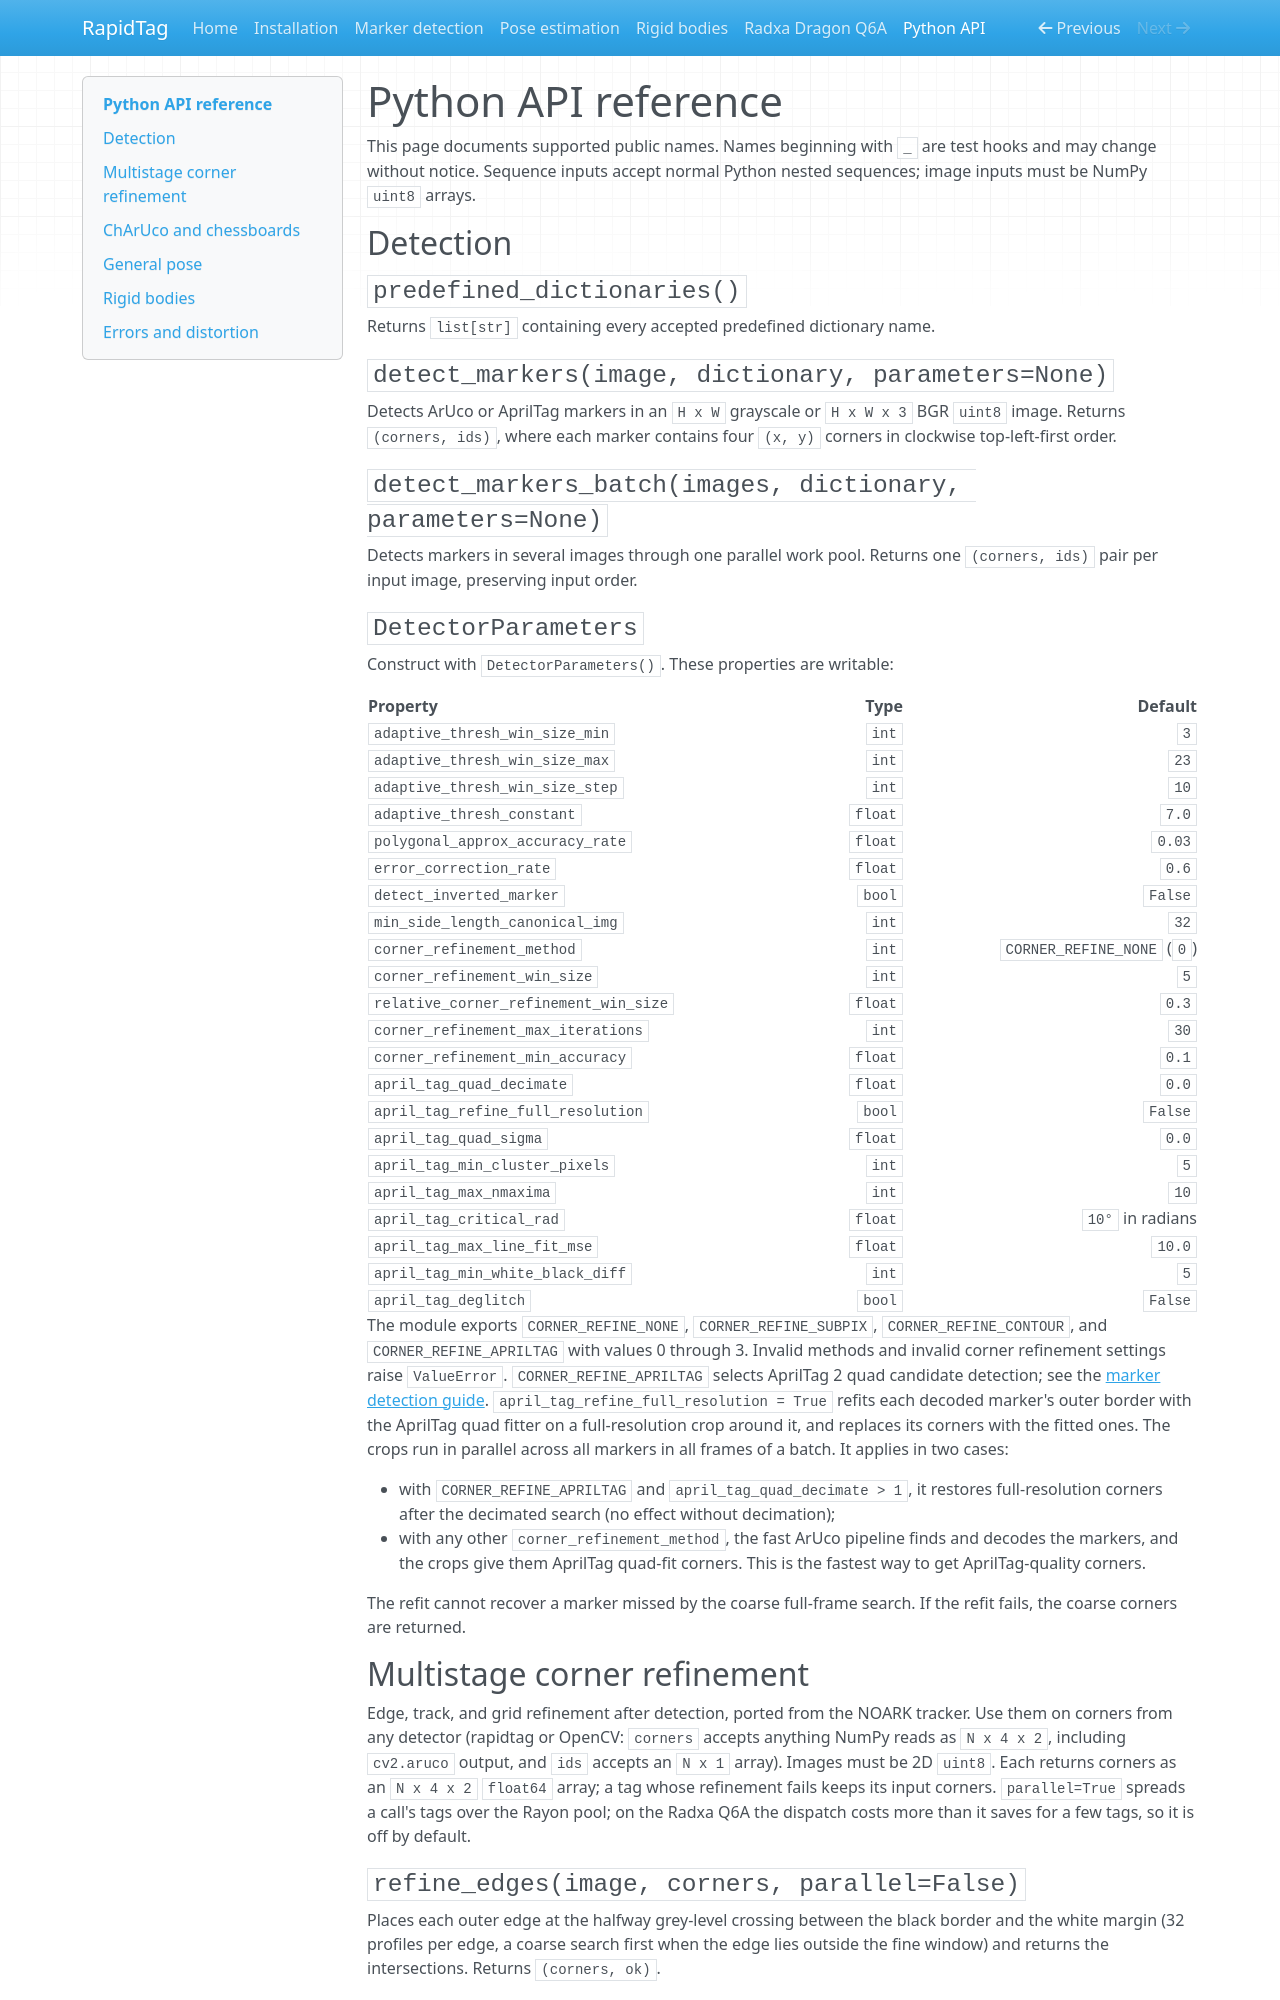

repository: SujithChristopher/rapidtag · page: python-api/index.html · generator: mkdocs

# Python API reference

This page documents supported public names. Names beginning with `_` are test
hooks and may change without notice. Sequence inputs accept normal Python nested
sequences; image inputs must be NumPy `uint8` arrays.

## Detection

### `predefined_dictionaries()`

Returns `list[str]` containing every accepted predefined dictionary name.

### `detect_markers(image, dictionary, parameters=None)`

Detects ArUco or AprilTag markers in an `H x W` grayscale or `H x W x 3` BGR
`uint8` image. Returns `(corners, ids)`, where each marker contains four `(x, y)`
corners in clockwise top-left-first order.

### `detect_markers_batch(images, dictionary, parameters=None)`

Detects markers in several images through one parallel work pool. Returns one
`(corners, ids)` pair per input image, preserving input order.

### `DetectorParameters`

Construct with `DetectorParameters()`. These properties are writable:

| Property | Type | Default |
|---|---:|---:|
| `adaptive_thresh_win_size_min` | `int` | `3` |
| `adaptive_thresh_win_size_max` | `int` | `23` |
| `adaptive_thresh_win_size_step` | `int` | `10` |
| `adaptive_thresh_constant` | `float` | `7.0` |
| `polygonal_approx_accuracy_rate` | `float` | `0.03` |
| `error_correction_rate` | `float` | `0.6` |
| `detect_inverted_marker` | `bool` | `False` |
| `min_side_length_canonical_img` | `int` | `32` |
| `corner_refinement_method` | `int` | `CORNER_REFINE_NONE` (`0`) |
| `corner_refinement_win_size` | `int` | `5` |
| `relative_corner_refinement_win_size` | `float` | `0.3` |
| `corner_refinement_max_iterations` | `int` | `30` |
| `corner_refinement_min_accuracy` | `float` | `0.1` |
| `april_tag_quad_decimate` | `float` | `0.0` |
| `april_tag_refine_full_resolution` | `bool` | `False` |
| `april_tag_quad_sigma` | `float` | `0.0` |
| `april_tag_min_cluster_pixels` | `int` | `5` |
| `april_tag_max_nmaxima` | `int` | `10` |
| `april_tag_critical_rad` | `float` | `10°` in radians |
| `april_tag_max_line_fit_mse` | `float` | `10.0` |
| `april_tag_min_white_black_diff` | `int` | `5` |
| `april_tag_deglitch` | `bool` | `False` |

The module exports `CORNER_REFINE_NONE`, `CORNER_REFINE_SUBPIX`,
`CORNER_REFINE_CONTOUR`, and `CORNER_REFINE_APRILTAG` with values 0 through 3.
Invalid methods and invalid corner refinement settings raise `ValueError`.
`CORNER_REFINE_APRILTAG` selects AprilTag 2 quad candidate detection; see the
[marker detection guide](marker-detection.md#detector-parameters).
`april_tag_refine_full_resolution = True` refits each decoded marker's outer
border with the AprilTag quad fitter on a full-resolution crop around it, and
replaces its corners with the fitted ones. The crops run in parallel across
all markers in all frames of a batch. It applies in two cases:

- with `CORNER_REFINE_APRILTAG` and `april_tag_quad_decimate > 1`, it restores
  full-resolution corners after the decimated search (no effect without
  decimation);
- with any other `corner_refinement_method`, the fast ArUco pipeline finds and
  decodes the markers, and the crops give them AprilTag quad-fit corners. This
  is the fastest way to get AprilTag-quality corners.

The refit cannot recover a marker missed by the coarse full-frame search. If
the refit fails, the coarse corners are returned.
